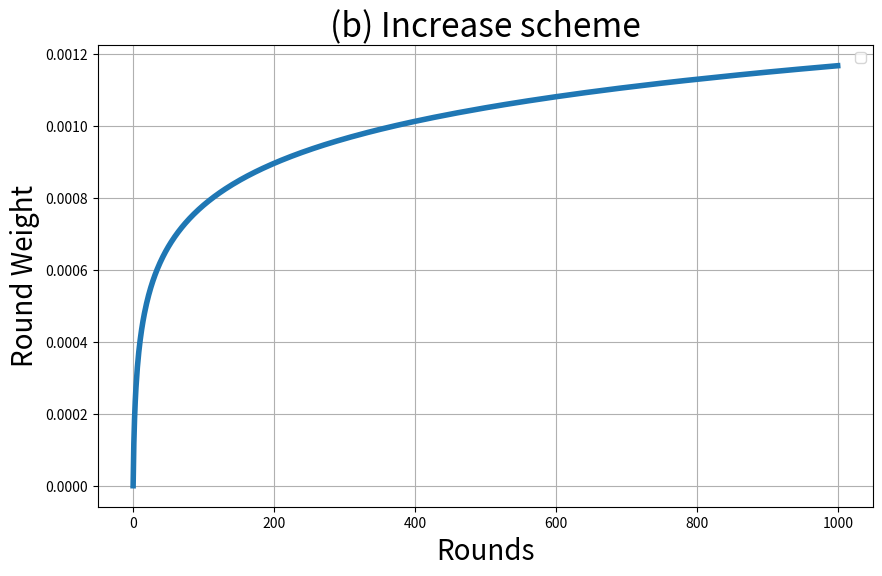

Python code for this plot: (Note: this script raises an exception after producing the figure.)
import matplotlib.pyplot as plt
import numpy as np


def norm_list(list, round_num=4):
    list_norm = list / sum(list)
    list_norm_rounded = [round(num, round_num) for num in list_norm]
    list_norm_rounded[-1] = round(1 - sum(list_norm_rounded[:-1]), round_num)
    return list_norm_rounded


x = np.arange(0, 2, 0.2)

y = np.exp(x)

y = np.arange(1, 11, 1)



y_norm_rounded = norm_list(y)

# test_value = sum(y_norm_rounded)
# print(f"-----种类权重分配方案1-----")
# print(f"test_value: {test_value}")
# print(f"y_norm_rounded: {y_norm_rounded}")
# print(f"max(y_norm_rounded: {max(y_norm_rounded)}")
# print(f"min(y_norm_rounded: {min(y_norm_rounded)}")
# # 绘制图形
# plt.figure(figsize=(8, 6))
# plt.plot(y_norm_rounded, '-o')  # 使用线和点来表示数据点
# plt.title('Norm(1:11:1)')
# plt.xlabel('x')
# plt.ylabel('y')
# plt.grid(True)
# # plt.show()
#
#
#
# y = np.arange(10, 0, -1)
#
# y_norm_rounded = norm_list(y)
#
# test_value = sum(y_norm_rounded)
# print(f"-----种类权重分配方案2-----")
# print(f"test_value: {test_value}")
# print(f"y_norm_rounded: {y_norm_rounded}")
# print(f"max(y_norm_rounded: {max(y_norm_rounded)}")
# print(f"min(y_norm_rounded: {min(y_norm_rounded)}")
# # 绘制图形
# plt.figure(figsize=(8, 6))
# plt.plot(y_norm_rounded, '-o')  # 使用线和点来表示数据点
# plt.title('Norm(10:0:-1)')
# plt.xlabel('Classes')
# plt.ylabel('Class Weight')
# plt.grid(True)


# plt.show()

x = np.arange(1, 1001, 1)
y = np.log(x)

y_norm_rounded = norm_list(y, round_num=8)

test_value = sum(y_norm_rounded)
print(f"-----轮次权重分配方案1-----")
print(f"test_value: {test_value}")
print(f"y_norm_rounded: {y_norm_rounded}")
print(f"max(y_norm_rounded: {max(y_norm_rounded)}")
print(f"min(y_norm_rounded: {min(y_norm_rounded)}")
# 绘制图形
plt.figure(figsize=(10, 6))
plt.plot(y_norm_rounded, '-', linewidth=4)  # 使用线和点来表示数据点
# plt.title('Norm(log(1:1000:1))')
plt.xlabel('Rounds', fontsize=20)
plt.ylabel('Round Weight', fontsize=20)
plt.grid(True)
# plt.tight_layout()
plt.legend()
plt.title('(b) Increase scheme', fontsize=24)
plt.savefig('/data/yaominghao/code/FedRepo/result/picture/FLCE_Round_Weight2.pdf', bbox_inches='tight')
plt.show()


x = np.arange(1, 11, 0.01)
y = 1 / x

y_norm_rounded = norm_list(y, round_num=8)

test_value = sum(y_norm_rounded)
print(f"-----轮次权重分配方案2-----")
print(f"test_value: {test_value}")
print(f"y_norm_rounded: {y_norm_rounded}")
print(f"max(y_norm_rounded: {max(y_norm_rounded)}")
print(f"min(y_norm_rounded: {min(y_norm_rounded)}")
# 绘制图形
plt.figure(figsize=(10, 6))
plt.plot(y_norm_rounded, '-', linewidth=4)  # 使用线和点来表示数据点
# plt.title('Norm(1 / (1:11.01:0.01))')

plt.xlabel('Rounds', fontsize=20)
plt.ylabel('Round Weight', fontsize=20)
plt.grid(True)
# plt.tight_layout()


plt.title('(a) Decrease scheme', fontsize=24)
plt.savefig('/data/yaominghao/code/FedRepo/result/picture/FLCE_Round_Weight.pdf', bbox_inches='tight')
plt.show()